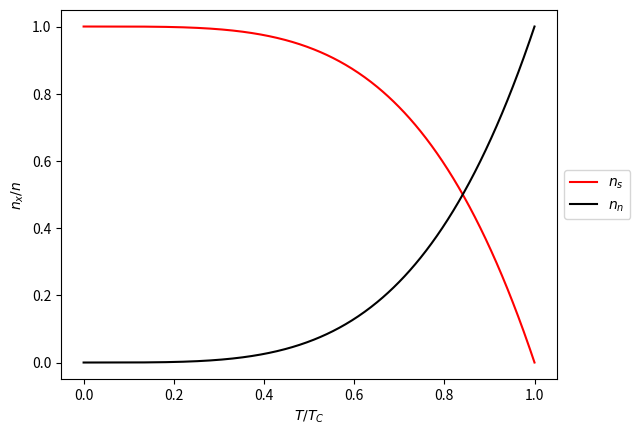

The script that saved this image:
#imports
import numpy as np
import matplotlib.pyplot as plt
from scipy.special import iv as I0
from scipy.special import kv as K0
import scipy.constants as const

#Define function
def coth(x):
    return np.cosh(x)/np.sinh(x)

def csch(x):
    return 1/np.sinh(x)

#Define constants 
TC = 1.5 
Delta_0 = (3.5*const.Boltzmann*TC)/2
sigma_n = 6.0e7          # Normal stae conductvity if superconducting film
Thick = 20e-9            # Thickness of superconducting fil           
n = 18e28     
f = 500e6
w = 2 * np.pi * f
me = const.m_e
miu_0 = 4*np.pi*10**-7


#Varying range of temperature
T = np.linspace(0, 1.5, num=500)
frac = T/TC
ns = n*(1-(frac)**4)
nn =  n - ns

#Plot
ratio_ns = ns/n
ratio_nn = nn/n
plt.plot(frac, ratio_ns, label="$n_s$", color="red")
plt.plot(frac, ratio_nn, label="$n_n$", color="black")
plt.ylabel("$n_x/n$")
plt.xlabel("$T/T_C$")
plt.legend(loc='center left', bbox_to_anchor=(1, 0.5), fancybox=True)
plt.rcParams['figure.dpi'] = 1000
